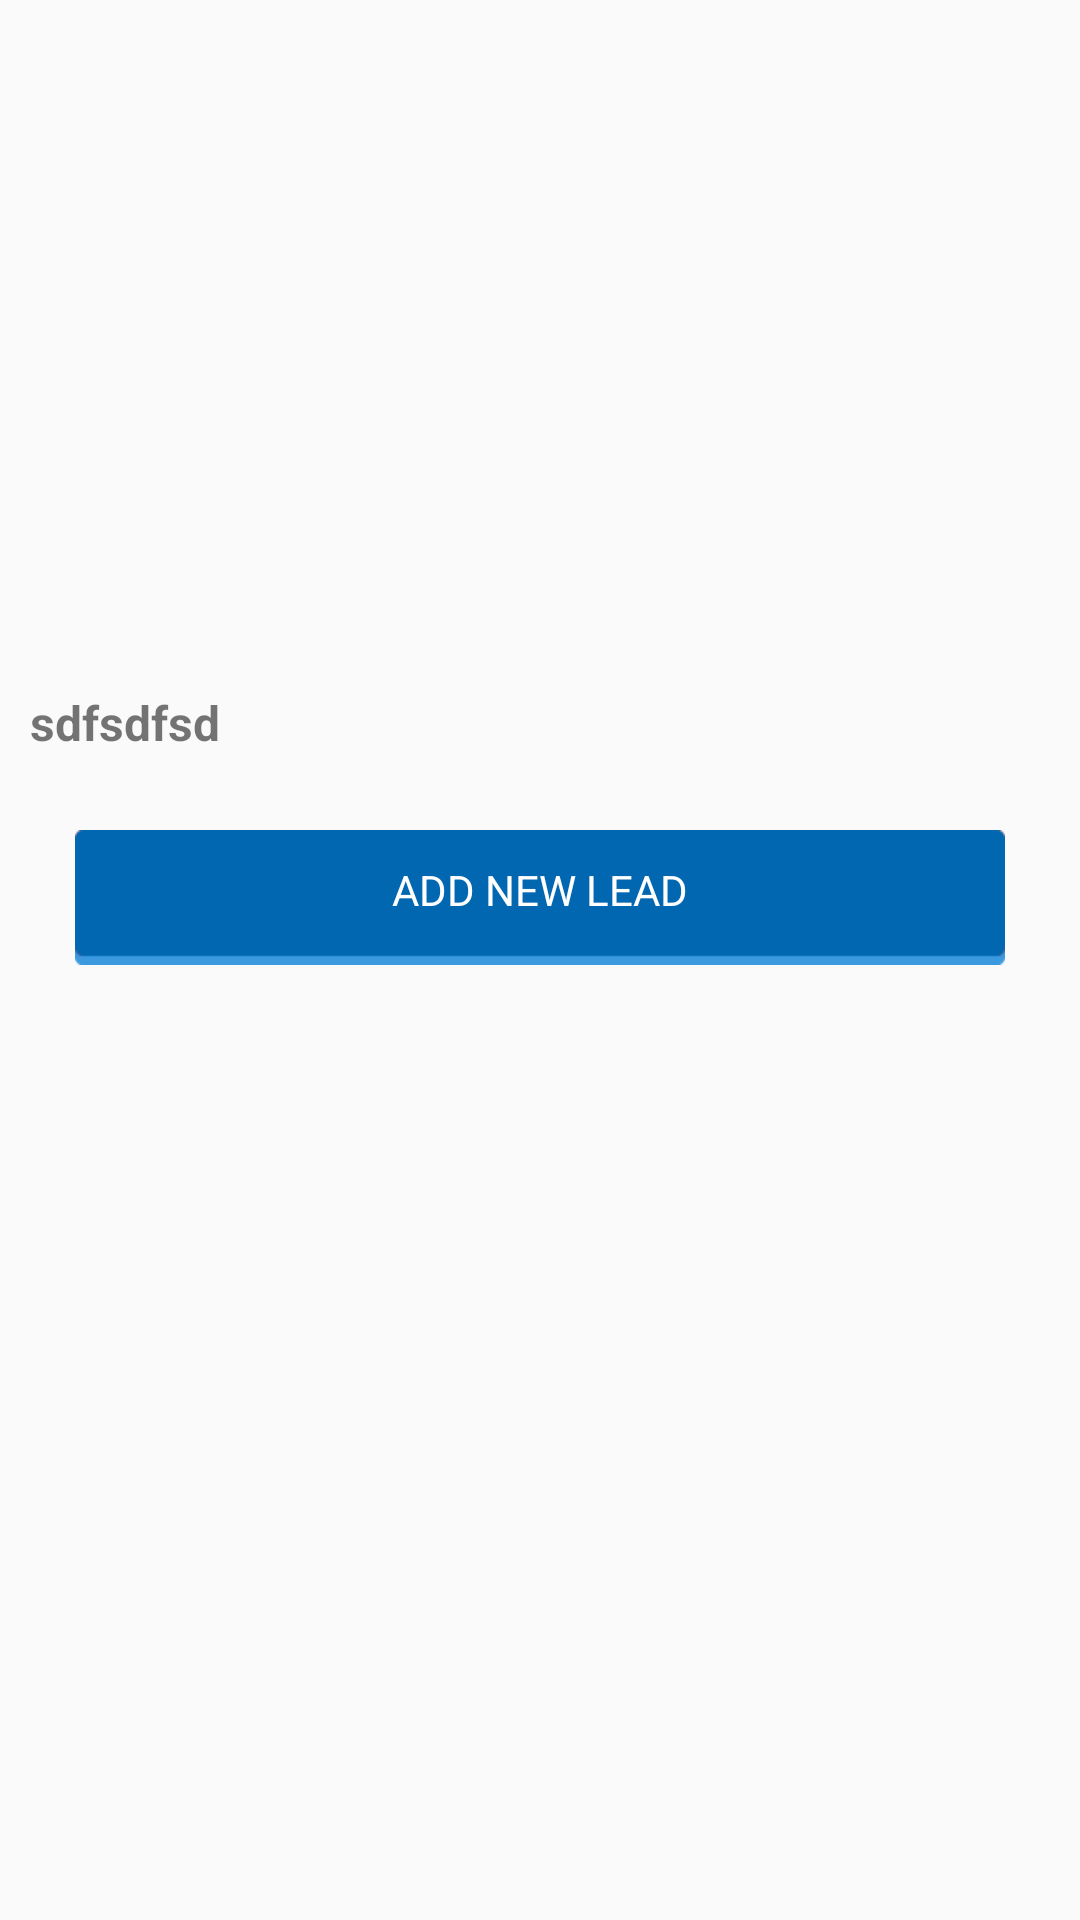

Android layout source for this screen:
<!-- AndroidManifest.xml: application theme AppTheme -->
<!-- res/layout/fragment_services_detail.xml -->
<?xml version="1.0" encoding="utf-8"?>
<layout>
<LinearLayout xmlns:android="http://schemas.android.com/apk/res/android"
    xmlns:tools="http://schemas.android.com/tools"
    android:layout_width="match_parent"
    android:layout_height="match_parent"
    android:orientation="vertical"
    tools:context=".Fragments.services.ServicesDetail">

    <ScrollView
        android:layout_width="match_parent"
        android:layout_height="match_parent">
    <LinearLayout
        android:layout_width="match_parent"
        android:layout_height="wrap_content"
        android:padding="10dp"
        android:orientation="vertical">


        <ImageView
            android:id="@+id/imgDelServices"
            android:layout_width="match_parent"
            android:layout_height="220dp"
            android:layout_marginLeft="5dp"/>


        <TextView
            android:id="@+id/txtDetail"
            android:layout_width="match_parent"
            android:layout_height="wrap_content"
            android:textSize="16sp"
            android:textStyle="bold"
            android:text="sdfsdfsd"/>


        <TextView
            android:id="@+id/addLeads"
            android:layout_width="match_parent"
            android:layout_height="45dp"
            android:layout_gravity="center"
            android:layout_marginLeft="15dp"
            android:layout_marginTop="25dp"
            android:layout_marginRight="15dp"
            android:layout_marginBottom="10dp"
            android:background="@drawable/submit_btn"
            android:gravity="center"
            android:paddingLeft="10dp"
            android:paddingRight="10dp"
            android:paddingBottom="5dp"
            android:text="ADD NEW LEAD"
            android:textColor="@color/white" />

    </LinearLayout>
    </ScrollView>
</LinearLayout>
</layout>
<!-- resources referenced by this layout -->
<resources>
  <color name="white">#ffffff</color>
  <!-- drawable submit_btn: png bitmap (drawable, 1572 bytes) -->
  <style name="AppTheme" parent="Theme.AppCompat.Light.NoActionBar">
          
          <item name="colorPrimary">@color/colorPrimary</item>
          <item name="colorPrimaryDark">@color/colorPrimaryDark</item>
          <item name="colorAccent">@color/colorAccent</item>
          <item name="android:actionOverflowButtonStyle">@style/MyActionButtonOverflow</item>
      </style>
  <color name="colorPrimary">#111</color>
  <color name="colorPrimaryDark">#111</color>
  <color name="colorAccent">#0168b2</color>
  <style name="MyActionButtonOverflow" parent="android:style/Widget.Holo.Light.ActionButton.Overflow">
          <item name="android:src">@drawable/home1</item>
          <item name="android:background">?android:attr/actionBarItemBackground</item>
          <item name="android:contentDescription">"Lala"</item>
      </style>
  <!-- drawable home1: png bitmap (drawable, 1808 bytes) -->
</resources>
